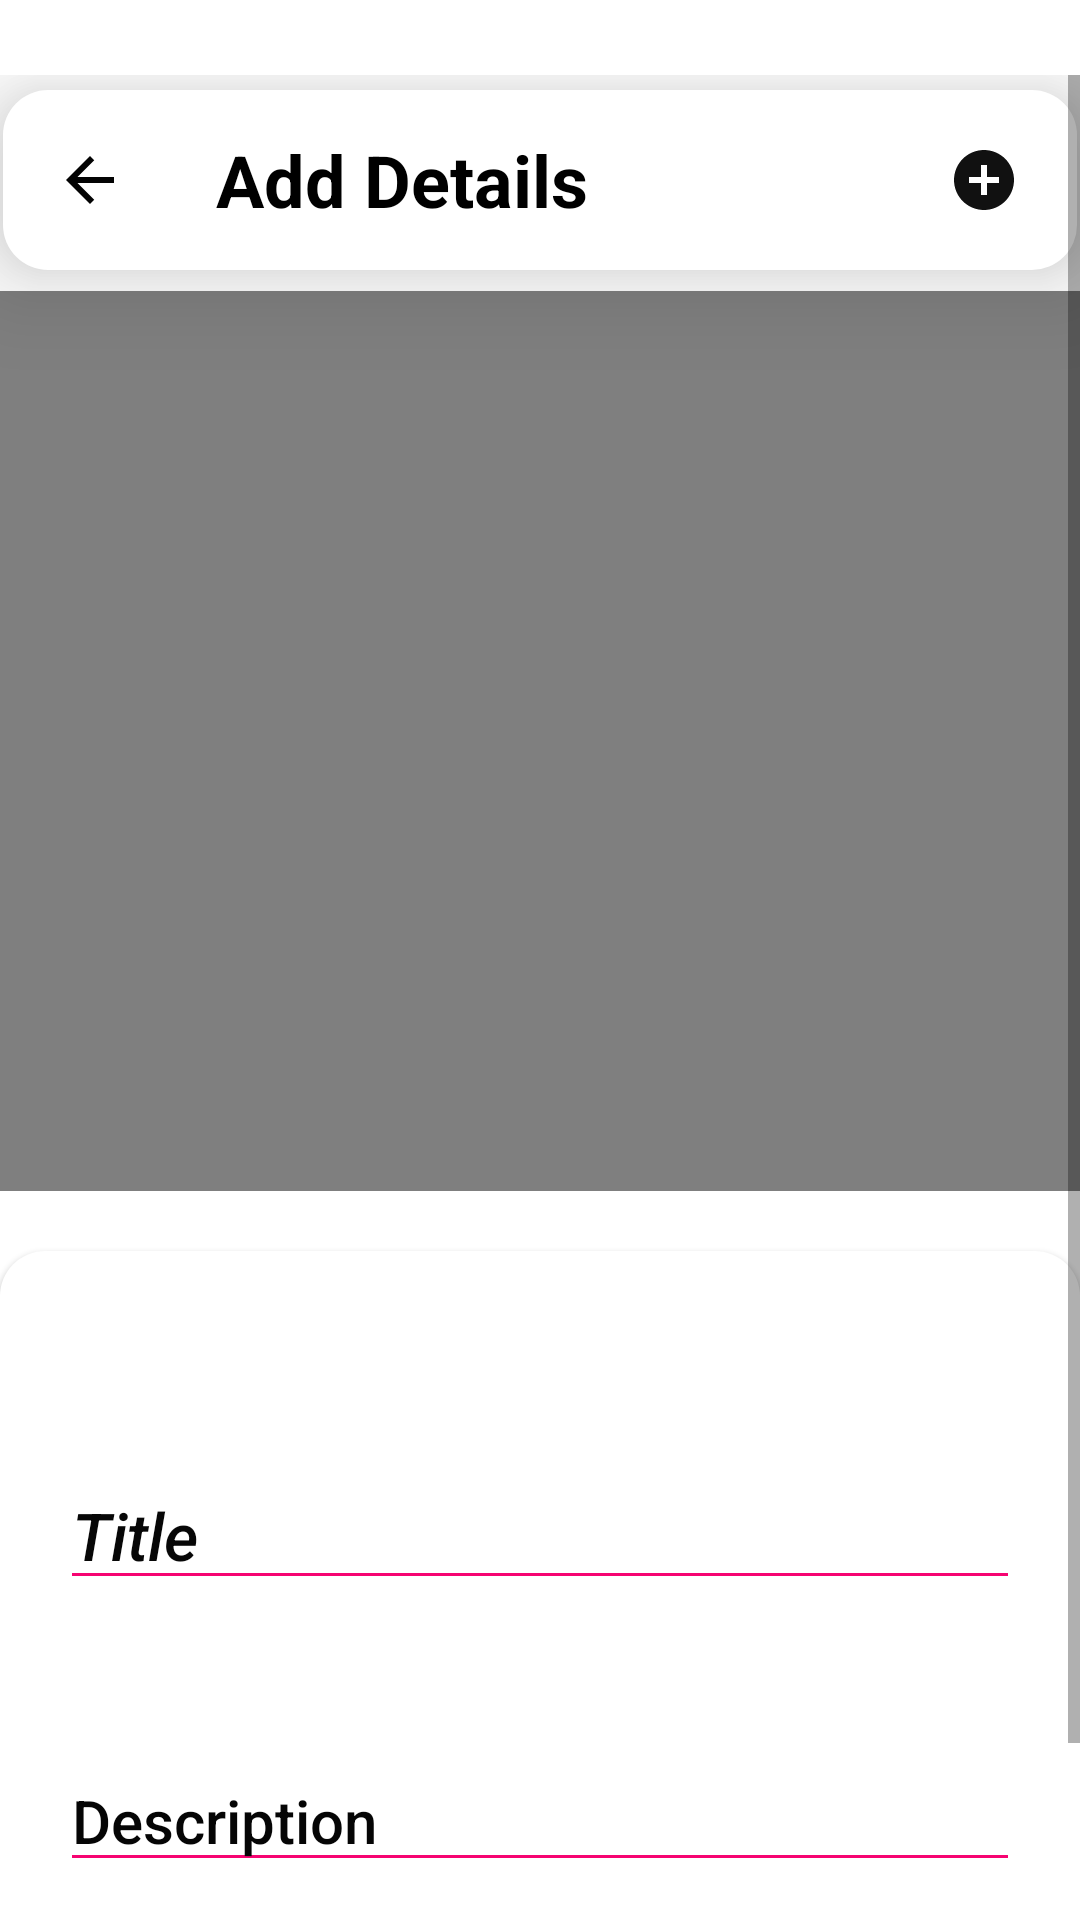

Reconstruct the res/layout file that produces this screen, plus the resources it refers to.
<!-- AndroidManifest.xml: application theme Theme.MediaPlayerApp -->
<!-- res/layout/fragment_uploading_content_video.xml -->
<?xml version="1.0" encoding="utf-8"?>
<androidx.coordinatorlayout.widget.CoordinatorLayout xmlns:android="http://schemas.android.com/apk/res/android"
    xmlns:tools="http://schemas.android.com/tools"
    android:layout_width="match_parent"
    android:layout_height="match_parent"
    xmlns:app="http://schemas.android.com/apk/res-auto"
    android:orientation="vertical"
    android:background="@drawable/dashboard_toolbar_background"
    tools:context=".dashboard.UploadingContentVideoFragment"
    tools:openDrawer="start">

    <ScrollView
        android:id="@+id/upload_content_scrollView"
        android:layout_width="match_parent"
        android:layout_height="match_parent"
        android:layout_marginTop="25dp"
        app:layout_anchorGravity="center"
        android:clipToPadding="false"
        android:paddingBottom="10dp">

        <LinearLayout
            android:layout_width="match_parent"
            android:layout_height="wrap_content"
            android:orientation="vertical" >

            <include layout="@layout/upload_content_toolbar" />

            <VideoView
                android:id="@+id/content_upload_new_video"
                android:layout_width="match_parent"
                android:layout_height="300dp"
                android:layout_marginTop="5dp" />

            <LinearLayout
                android:layout_width="match_parent"
                android:layout_height="match_parent"
                android:layout_marginTop="20dp"
                android:background="@drawable/dashboard_toolbar_background"
                android:elevation="1dp"
                android:orientation="vertical">

                <EditText
                    android:id="@+id/content_upload_title"
                    android:layout_width="match_parent"
                    android:layout_height="wrap_content"
                    android:layout_marginStart="20dp"
                    android:layout_marginTop="70dp"
                    android:layout_marginEnd="20dp"
                    android:layout_marginBottom="10dp"
                    android:backgroundTint="#F60471"
                    android:hint="@string/title"
                    android:maxLines="2"
                    android:textAlignment="textStart"
                    android:textAppearance="@style/TextAppearance.AppCompat.Widget.ActionBar.Title"
                    android:textColor="@color/black"
                    android:textColorHighlight="#050505"
                    android:textColorHint="#070707"
                    android:textColorLink="#050505"
                    android:textSize="22sp"
                    android:textStyle="italic" />

                <EditText
                    android:id="@+id/content_upload_description"
                    android:layout_width="match_parent"
                    android:layout_height="wrap_content"
                    android:layout_marginStart="20dp"
                    android:layout_marginTop="40dp"
                    android:layout_marginEnd="20dp"
                    android:layout_marginBottom="10dp"
                    android:backgroundTint="#F60471"
                    android:hint="@string/description"
                    android:maxLines="10"
                    android:textAlignment="textStart"
                    android:textAppearance="@style/TextAppearance.AppCompat.Widget.ActionBar.Title"
                    android:textColor="@color/black"
                    android:textColorHighlight="#040404"
                    android:textColorHint="#050505"
                    android:textColorLink="#040404"
                    android:textIsSelectable="true"
                    android:textSize="20sp"
                    android:textStyle="normal" />

                <TextView
                    android:id="@+id/content_upload_dateTime"
                    android:layout_width="match_parent"
                    android:layout_height="wrap_content"
                    android:gravity="center"
                    android:hint="Date Time"
                    android:maxLines="1"
                    android:textColor="@color/design_default_color_error"
                    android:textSize="20dp"
                    android:textStyle="bold"
                    android:layout_marginTop="30dp"
                    android:layout_marginBottom="0dp"/>

            </LinearLayout>

        </LinearLayout>

    </ScrollView>

    <ProgressBar
        android:id="@+id/content_progressBar"
        android:layout_width="match_parent"
        android:layout_height="wrap_content"
        android:visibility="invisible"
        app:layout_anchor="@+id/upload_content_scrollView"
        app:layout_anchorGravity="bottom|center" />

</androidx.coordinatorlayout.widget.CoordinatorLayout>
<!-- res/layout/upload_content_toolbar.xml (included above) -->
<?xml version="1.0" encoding="utf-8"?>
<com.google.android.material.appbar.MaterialToolbar xmlns:android="http://schemas.android.com/apk/res/android"
    android:layout_width="match_parent"
    android:layout_height="?attr/actionBarSize"
    xmlns:app="http://schemas.android.com/apk/res-auto"
    android:id="@+id/content_upload_toolbar"
    android:layout_marginTop="05dp"
    android:layout_marginBottom="2dp"
    android:layout_marginStart="1dp"
    android:layout_marginEnd="1dp"
    app:contentInsetLeft="7dp"
    app:contentInsetStart="7dp"
    android:background="@drawable/dashboard_toolbar_background"
    android:layout_gravity="top|center"
    android:elevation="20dp"
    android:theme="@style/ThemeOverlay.AppCompat.ActionBar"
    app:popupTheme="@style/ThemeOverlay.AppCompat.Light"
    app:titleTextAppearance="@style/Toolbar.TitleText">

    <LinearLayout
        android:layout_width="match_parent"
        android:layout_height="?attr/actionBarSize"
        android:orientation="horizontal">

        <ImageView
            android:id="@+id/content_upload_backButton"
            android:layout_width="wrap_content"
            android:layout_height="match_parent"
            android:layout_marginStart="10dp"
            android:src="@drawable/ic_upload_content_back_arrow" />

        <TextView
            android:layout_width="wrap_content"
            android:layout_height="match_parent"
            android:text="Add Details"
            android:textAlignment="center"
            android:gravity="center"
            android:layout_marginStart="30dp"
            android:layout_marginEnd="10dp"
            android:layout_marginTop="0dp"
            android:layout_marginBottom="0dp"
            android:textStyle="bold"
            android:textSize="24sp"
            android:textColor="@color/black"
            android:textColorHint="@color/black"/>

        <ImageView
            android:id="@+id/content_create_add"
            android:layout_width="wrap_content"
            android:layout_height="match_parent"
            android:layout_marginStart="110dp"
            android:src="@drawable/ic_floating_button_add" />

        <ImageView
            android:id="@+id/content_create_save"
            android:layout_width="wrap_content"
            android:layout_height="match_parent"
            android:layout_marginStart="30dp"
            android:src="@drawable/ic_upload_content_save" />

    </LinearLayout>

</com.google.android.material.appbar.MaterialToolbar>
<!-- resources referenced by this layout -->
<resources>
  <!-- drawable dashboard_toolbar_background (drawable) -->
  <?xml version="1.0" encoding="utf-8"?>
  <shape android:shape="rectangle" xmlns:android="http://schemas.android.com/apk/res/android">
  
      <solid android:color="@color/white" />
      <corners android:radius="15dp" />
      <gradient
          android:type="linear"
          android:startColor="@color/white"
          android:endColor="@color/white"
          android:angle="270"/>
  </shape>
  <!-- drawable ic_floating_button_add (drawable) -->
  <vector android:height="24dp" android:tint="#111111"
      android:viewportHeight="24" android:viewportWidth="24"
      android:width="24dp" xmlns:android="http://schemas.android.com/apk/res/android">
      <path android:fillColor="@android:color/white" android:pathData="M12,2C6.48,2 2,6.48 2,12s4.48,10 10,10 10,-4.48 10,-10S17.52,2 12,2zM17,13h-4v4h-2v-4L7,13v-2h4L11,7h2v4h4v2z"/>
  </vector>
  <!-- drawable ic_upload_content_back_arrow (drawable) -->
  <vector android:height="24dp" android:tint="#030303"
      android:viewportHeight="24" android:viewportWidth="24"
      android:width="24dp" xmlns:android="http://schemas.android.com/apk/res/android">
      <path android:fillColor="@android:color/white" android:pathData="M20,11H7.83l5.59,-5.59L12,4l-8,8 8,8 1.41,-1.41L7.83,13H20v-2z"/>
  </vector>
  <string name="description">Description</string>
  <string name="title">Title</string>
  <style name="Toolbar.TitleText" parent="TextAppearance.Widget.AppCompat.Toolbar.Title">
          <item name="android:textSize">21sp</item>
          <item name="android:textStyle">bold</item>
      </style>
  <style name="Theme.MediaPlayerApp" parent="Theme.MaterialComponents.DayNight.NoActionBar">
          
          <item name="colorPrimary">@color/purple_500</item>
          <item name="colorPrimaryVariant">@color/purple_700</item>
          <item name="colorOnPrimary">@color/white</item>
          <item name="actionBarSize">60dip</item>
          
          <item name="colorSecondary">@color/teal_200</item>
          <item name="colorSecondaryVariant">@color/teal_700</item>
          <item name="colorOnSecondary">@color/black</item>
          
          <item name="android:statusBarColor" tools:targetApi="l">?attr/colorPrimaryVariant</item>
          
      </style>
  <!-- not gathered from this repository: default colours our renderer supplied (Android Studio template values) -->
  <color name="purple_500">#FF6200EE</color>
  <color name="purple_700">#FF3700B3</color>
  <color name="teal_200">#FF03DAC5</color>
  <color name="teal_700">#FF018786</color>
  <color name="black">#FF000000</color>
  <color name="white">#FFFFFFFF</color>
</resources>
